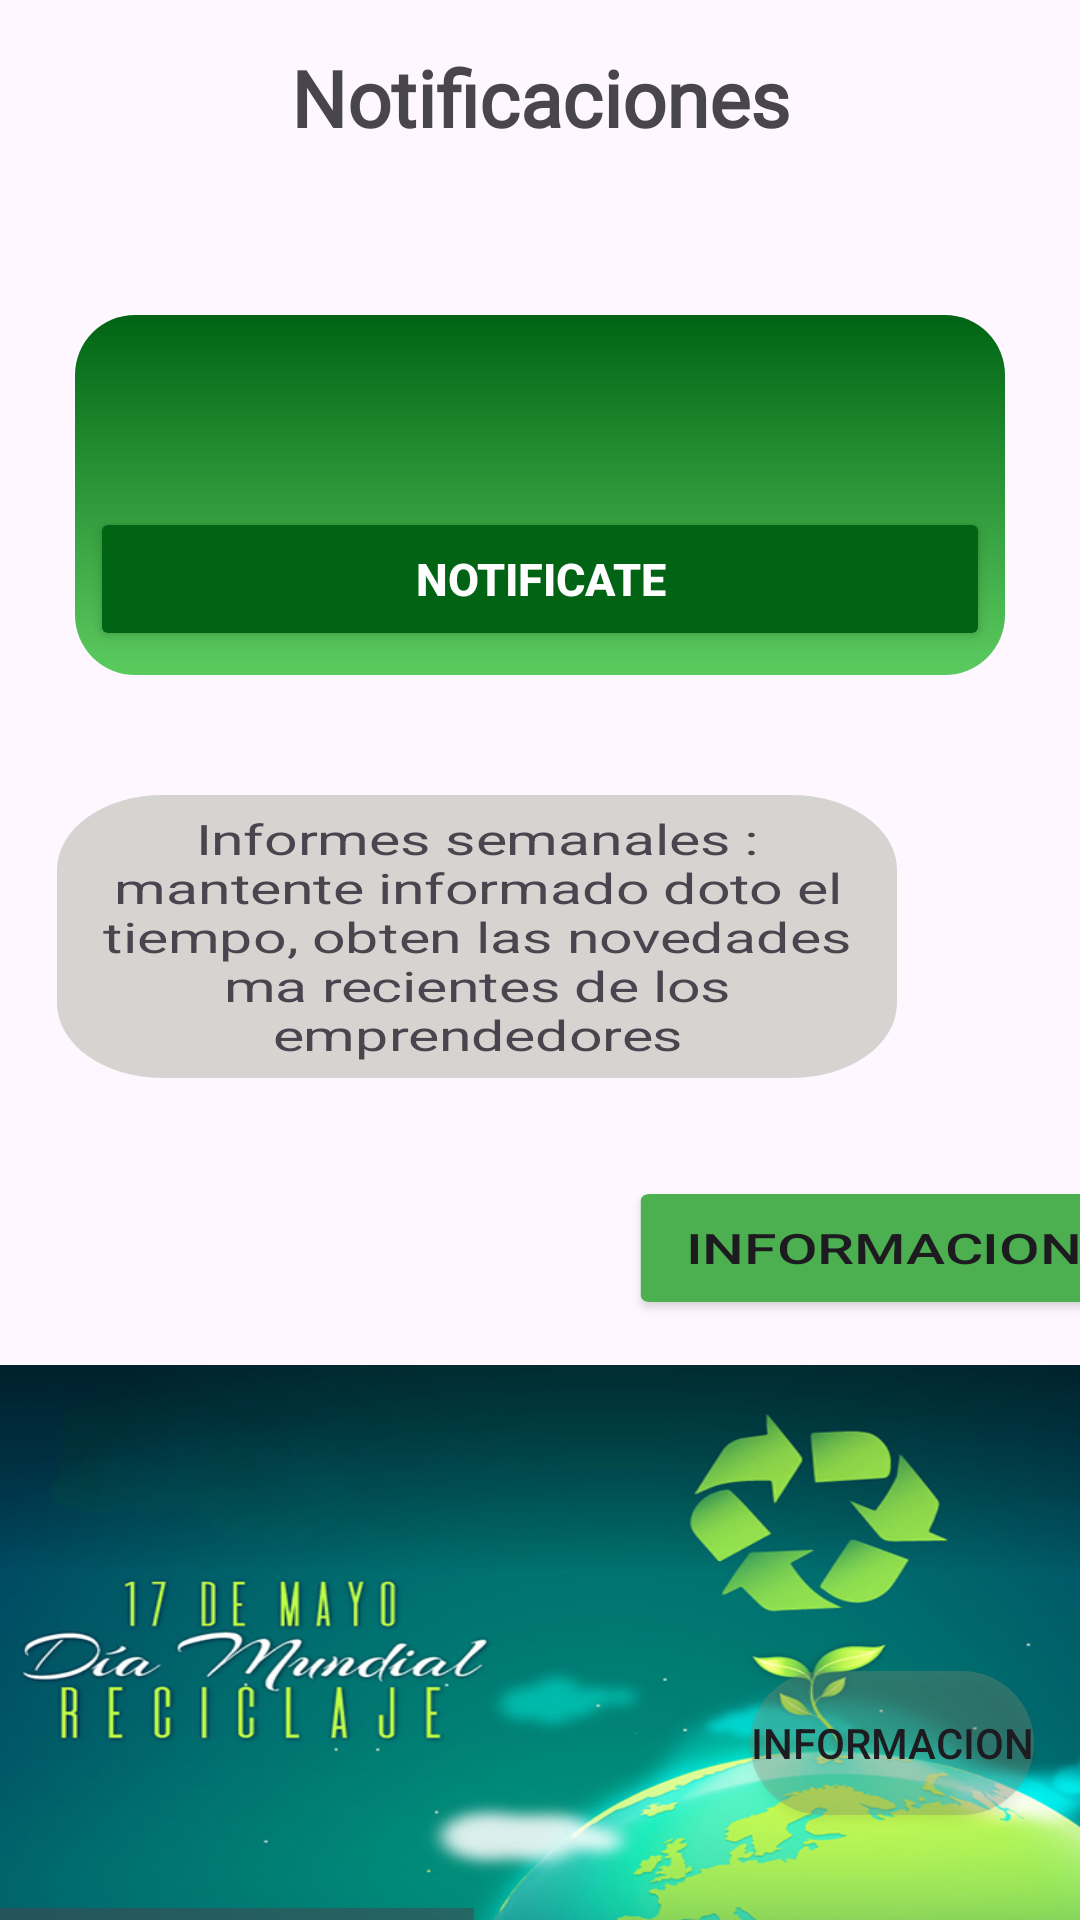

The Android layout XML behind this screen, and the referenced resources:
<!-- AndroidManifest.xml: application theme Theme.Feria -->
<!-- res/layout/fragment_notifications.xml -->
<?xml version="1.0" encoding="utf-8"?>
<androidx.constraintlayout.widget.ConstraintLayout xmlns:android="http://schemas.android.com/apk/res/android"
    xmlns:app="http://schemas.android.com/apk/res-auto"
    xmlns:tools="http://schemas.android.com/tools"
    android:layout_width="match_parent"
    android:layout_height="match_parent"
    tools:context=".ui.notifications.NotificationsFragment">


    <LinearLayout
        android:layout_width="match_parent"
        android:layout_height="match_parent"
        android:orientation="vertical"
        app:layout_constraintEnd_toEndOf="parent"
        app:layout_constraintStart_toStartOf="parent"
        app:layout_constraintTop_toTopOf="parent">

        <TextView
            android:id="@+id/textView17"
            android:layout_width="match_parent"
            android:layout_height="wrap_content"
            android:layout_margin="15dp"
            android:fontFamily="@font/montserrat_italic"
            android:text="Notificaciones"
            android:textAlignment="center"
            android:textSize="26dp"
            android:textStyle="bold" />

        <LinearLayout
            android:layout_width="match_parent"
            android:layout_height="200dp"
            android:orientation="horizontal"
            android:layout_marginEnd="15dp"
            android:layout_marginStart="15dp">

            <FrameLayout
                android:layout_width="match_parent"
                android:layout_height="match_parent"
                android:layout_margin="10dp"
                app:layout_columnWeight="1"
                app:layout_rowWeight="1">

                <ImageView
                    android:id="@+id/imageView3"
                    android:layout_width="match_parent"
                    android:layout_height="100dp"
                    android:scaleX="4"
                    android:scaleY="4"
                    android:layout_gravity="top|center_horizontal"
                    android:translationY="-15dp" />

                <LinearLayout
                    android:layout_width="match_parent"
                    android:layout_height="120dp"
                    android:layout_marginTop="30dp"
                    android:background="@drawable/degradado_iconos"
                    android:gravity="center"
                    android:orientation="vertical">

                    <ImageView
                        android:id="@+id/imageView13"
                        android:layout_width="match_parent"
                        android:layout_height="56dp"
                        android:src="@drawable/ic_notifications_black_24dp" />

                    <Button
                        android:id="@+id/button16"
                        android:layout_width="match_parent"
                        android:layout_height="wrap_content"
                        android:layout_marginStart="5dp"
                        android:layout_marginTop="0dp"
                        android:layout_marginEnd="5dp"
                        android:backgroundTint="@color/verdeFuerte"
                        android:text="Notificate"
                        android:textColor="@color/blanco"
                        android:textSize="15sp"
                        android:textStyle="bold" />

                </LinearLayout>

            </FrameLayout>

        </LinearLayout>

        <FrameLayout
            android:layout_width="match_parent"
            android:layout_height="190dp"
            android:scaleX="1.4">

            <ImageView
                android:id="@+id/imageView12"
                android:layout_width="match_parent"
                android:layout_height="wrap_content"
                tools:src="@tools:sample/backgrounds/scenic" />

            <Button
                android:id="@+id/button8"
                android:layout_width="140dp"
                android:layout_height="wrap_content"
                android:layout_gravity="bottom"
                android:layout_marginStart="200dp"
                android:layout_marginBottom="15dp"
                android:backgroundTint="#4CAF50"
                android:text="informaciones" />

            <TextView
                android:id="@+id/textView18"
                android:layout_width="200dp"
                android:layout_height="wrap_content"
                android:layout_marginStart="65dp"
                android:background="@drawable/font_title"
                android:padding="5dp"
                android:text="Informes semanales : mantente informado doto el tiempo, obten las novedades ma recientes de los emprendedores"
                android:textAlignment="center" />

        </FrameLayout>

        <HorizontalScrollView
            android:layout_width="match_parent"
            android:layout_height="match_parent">

            <LinearLayout
                android:layout_width="0dp"
                android:layout_height="match_parent"
                android:orientation="horizontal">

                <FrameLayout
                    android:layout_width="match_parent"
                    android:layout_height="match_parent">

                    <ImageView
                        android:id="@+id/imageView4"
                        android:layout_width="410dp"
                        android:layout_height="wrap_content"
                        android:scaleX="1.3"
                        android:src="@drawable/noticia_0" />

                    <Button
                        android:id="@+id/noticia_0"
                        android:layout_width="wrap_content"
                        android:layout_height="wrap_content"
                        android:layout_gravity="bottom"
                        android:layout_marginStart="250dp"
                        android:layout_marginBottom="35dp"
                        android:background="@drawable/font_title"
                        android:text="informacion" />
                </FrameLayout>

                <FrameLayout
                    android:layout_width="match_parent"
                    android:layout_height="match_parent">

                    <ImageView
                        android:id="@+id/imageView"
                        android:layout_width="410dp"
                        android:layout_height="wrap_content"
                        android:scaleX="1"
                        android:scaleY="1.8"
                        android:src="@drawable/noticia_1" />


                </FrameLayout>
            </LinearLayout>
        </HorizontalScrollView>

    </LinearLayout>
</androidx.constraintlayout.widget.ConstraintLayout>
<!-- resources referenced by this layout -->
<resources>
  <color name="blanco">#FFFFFFFF</color>
  <color name="verdeFuerte">#006414</color>
  <!-- drawable degradado_iconos (drawable) -->
  <?xml version="1.0" encoding="utf-8"?>
  <selector xmlns:android="http://schemas.android.com/apk/res/android">
      <item>
          <shape android:shape="rectangle">
  
              <gradient
                  android:startColor="@color/verdeFuerte"
                  android:endColor="@color/verdeSuave"
                  android:angle="130"
  
                  />
              <corners android:radius="20dp"/>
          </shape>
      </item>
  </selector>
  <!-- drawable font_title (drawable) -->
  <?xml version="1.0" encoding="utf-8"?>
  <selector xmlns:android="http://schemas.android.com/apk/res/android">
  
      <item>
          <shape android:shape="rectangle">
              <solid android:color="#55838E73"></solid>
              <corners android:radius="25dp"></corners>
          </shape>
      </item>
  </selector>
  <!-- drawable noticia_0: jpeg bitmap (drawable, 180490 bytes) -->
  <!-- drawable noticia_1: webp bitmap (drawable, 144054 bytes) -->
  <style name="Theme.Feria" parent="Base.Theme.Feria" />
  <color name="verdeSuave">#5ccb5f</color>
  <style name="Base.Theme.Feria" parent="Theme.Material3.DayNight.NoActionBar">
          
          
      </style>
</resources>
